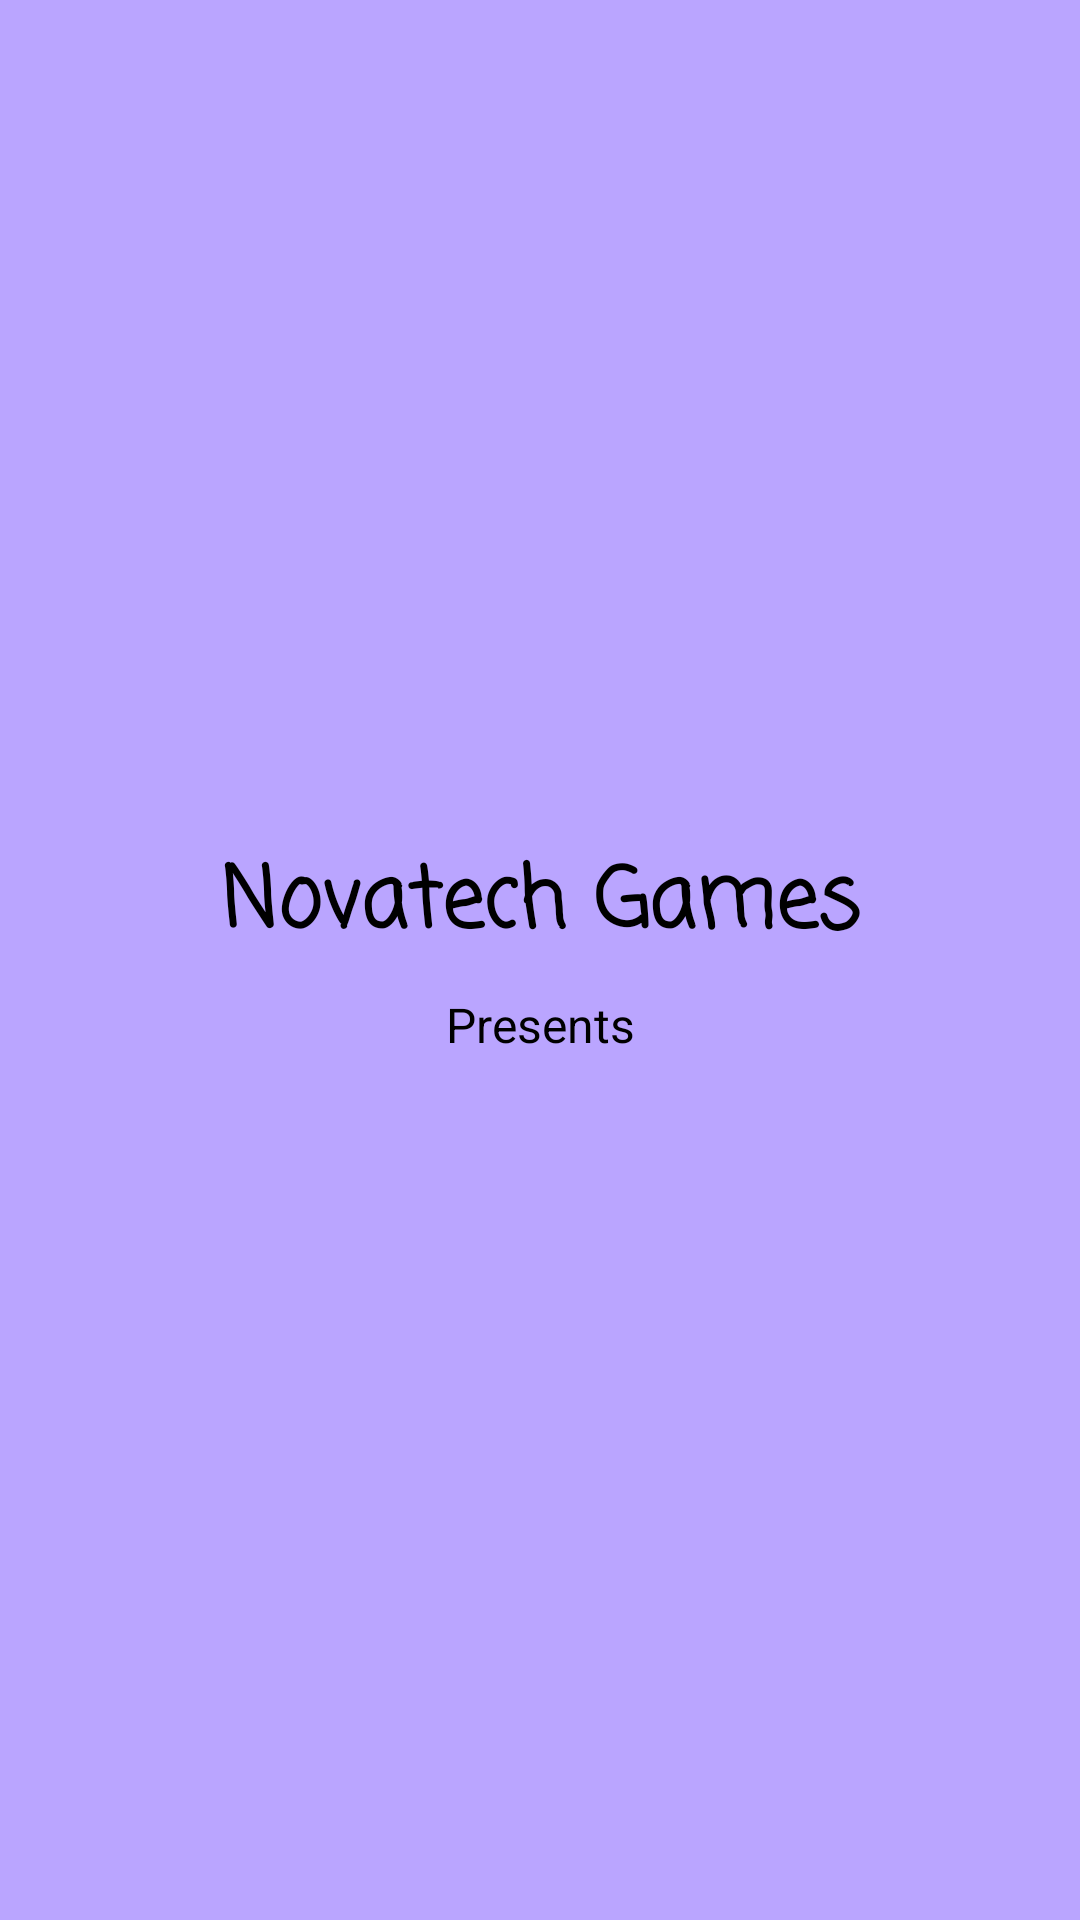

The Android layout XML behind this screen, and the referenced resources:
<!-- AndroidManifest.xml: application theme Theme.TukTukGame -->
<!-- res/layout/activity_onboard_scrn.xml -->
<?xml version="1.0" encoding="utf-8"?>
<androidx.constraintlayout.widget.ConstraintLayout xmlns:android="http://schemas.android.com/apk/res/android"
    xmlns:app="http://schemas.android.com/apk/res-auto"
    xmlns:tools="http://schemas.android.com/tools"
    android:layout_width="match_parent"
    android:layout_height="match_parent"
    android:background="#baa5ff"
    tools:context=".OnboardScrn">

    <ImageView
        android:id="@+id/imageView"
        android:layout_width="wrap_content"
        android:layout_height="wrap_content"
        android:layout_marginTop="250dp"
        app:layout_constraintEnd_toEndOf="parent"
        app:layout_constraintHorizontal_bias="0.498"
        app:layout_constraintStart_toStartOf="parent"
        app:layout_constraintTop_toTopOf="parent"
        app:srcCompat="@drawable/controller" />

    <TextView
        android:id="@+id/textView"
        android:layout_width="wrap_content"
        android:layout_height="wrap_content"
        android:layout_marginTop="30dp"
        android:fontFamily="casual"
        android:text="@string/novatech_games"
        android:textColor="@color/black"
        android:textSize="28sp"
        android:textStyle="bold"
        app:layout_constraintEnd_toEndOf="parent"
        app:layout_constraintStart_toStartOf="parent"
        app:layout_constraintTop_toBottomOf="@+id/imageView" />

    <TextView
        android:id="@+id/textView2"
        android:layout_width="wrap_content"
        android:layout_height="wrap_content"
        android:layout_marginBottom="280dp"
        android:text="@string/presents"
        android:textColor="@color/black"
        android:textSize="16sp"
        app:layout_constraintBottom_toBottomOf="parent"
        app:layout_constraintEnd_toEndOf="parent"
        app:layout_constraintStart_toStartOf="parent"
        app:layout_constraintTop_toBottomOf="@+id/textView" />

</androidx.constraintlayout.widget.ConstraintLayout>
<!-- resources referenced by this layout -->
<resources>
  <color name="black">#FF000000</color>
  <string name="novatech_games">Novatech Games</string>
  <string name="presents">Presents</string>
  <style name="Theme.TukTukGame" parent="Base.Theme.TukTukGame" />
  <style name="Base.Theme.TukTukGame" parent="Theme.Material3.DayNight.NoActionBar">
          
          
      </style>
</resources>
